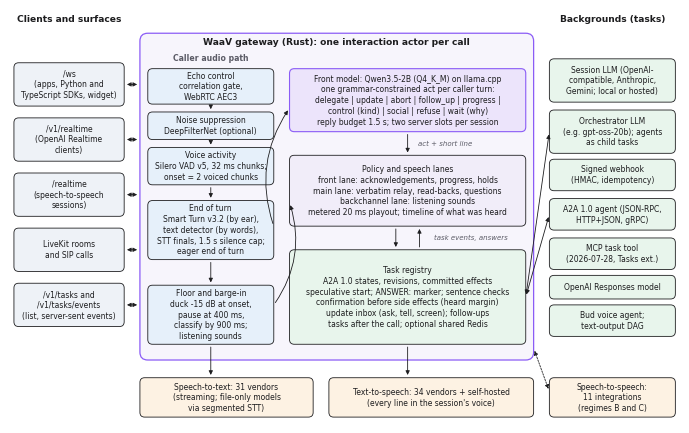

Generate this figure with matplotlib: (Note: this script raises an exception after producing the figure.)
"""Draw Figure 1 (architecture of Bud WaaV interaction mode) as a vector PDF.

Run: /home/bud/launch/venv/bin/python -I figures/architecture.py   (from /home/bud/launch/paper)
TikZ and rsvg-convert are not available on the build machine, so the figure is drawn with matplotlib.
Every label is a configuration default or a component named in the WaaV 1.1.0 documentation.
"""

import os

import matplotlib

matplotlib.use("pdf")
import matplotlib.pyplot as plt
from matplotlib.patches import FancyArrowPatch, FancyBboxPatch

plt.rcParams.update({
    "font.family": "DejaVu Sans",
    "font.size": 5.5,
    "pdf.fonttype": 42,
})

W, H = 170.0, 105.0
fig = plt.figure(figsize=(W / 25.4, H / 25.4))
ax = fig.add_axes([0, 0, 1, 1])
ax.set_xlim(0, W)
ax.set_ylim(0, H)
ax.axis("off")

INK = "#1d1d1f"
MUTED = "#5b5b66"
C_CLIENT = "#eef2f7"
C_GW = "#f7f5fc"
C_AUDIO = "#e6f0fa"
C_FRONT = "#ece4fb"
C_TASK = "#e8f5ec"
C_OUT = "#fdf2e3"
EDGE_GW = "#8b5cf6"


def box(x, y, w, h, text, fc, ec=INK, lw=0.6, bold=False, size=None, align="center", r=1.2):
    p = FancyBboxPatch((x, y), w, h, boxstyle=f"round,pad=0,rounding_size={r}",
                       fc=fc, ec=ec, lw=lw)
    ax.add_patch(p)
    tx = x + w / 2 if align == "center" else x + 1.6
    ax.text(tx, y + h / 2, text, ha=align, va="center", color=INK,
            fontsize=size or plt.rcParams["font.size"],
            fontweight="bold" if bold else "normal", linespacing=1.25)
    return p


def arrow(x1, y1, x2, y2, style="-|>", color=INK, lw=0.6, ls="-", rad=0.0):
    a = FancyArrowPatch((x1, y1), (x2, y2), arrowstyle=style, mutation_scale=6,
                        color=color, lw=lw, linestyle=ls,
                        connectionstyle=f"arc3,rad={rad}")
    ax.add_patch(a)


def label(x, y, text, size=5.6, color=MUTED, ha="center", style="italic"):
    ax.text(x, y, text, ha=ha, va="center", fontsize=size, color=color, style=style)


# ---------------------------------------------------------------- left: clients and surfaces
ax.text(15, 102, "Clients and surfaces", ha="center", fontsize=6.6, fontweight="bold", color=INK)
clients = [
    ("/ws\n(apps, Python and\nTypeScript SDKs, widget)", 86),
    ("/v1/realtime\n(OpenAI Realtime\nclients)", 72),
    ("/realtime\n(speech-to-speech\nsessions)", 58),
    ("LiveKit rooms\nand SIP calls", 44),
    ("/v1/tasks and\n/v1/tasks/events\n(list, server-sent events)", 30),
]
for t, y in clients:
    box(1, y - 5.5, 28, 11, t, C_CLIENT)
    arrow(29, y, 33, y, style="<|-|>")

# ---------------------------------------------------------------- centre: gateway
gx, gy, gw, gh = 33, 16, 100, 83
box(gx, gy, gw, gh, "", C_GW, ec=EDGE_GW, lw=0.9, r=2.0)
ax.text(gx + gw / 2, gy + gh - 3.0, "WaaV gateway (Rust): one interaction actor per call",
        ha="center", fontsize=6.6, fontweight="bold", color=INK)

ax.text(51, 92.0, "Caller audio path", ha="center", fontsize=5.6, fontweight="bold", color=MUTED)
ax_chain = [
    ("Echo control\ncorrelation gate,\nWebRTC AEC3", 81, 9),
    ("Noise suppression\nDeepFilterNet (optional)", 72, 7),
    ("Voice activity\nSilero VAD v5, 32 ms chunks;\nonset = 2 voiced chunks", 60.5, 9.5),
    ("End of turn\nSmart Turn v3.2 (by ear),\ntext detector (by words),\nSTT finals, 1.5 s silence cap;\neager end of turn", 41.5, 15),
    ("Floor and barge-in\nduck -15 dB at onset,\npause at 400 ms,\nclassify by 900 ms;\nlistening sounds", 20, 15),
]
for t, y, h in ax_chain:
    box(35, y, 32, h, t, C_AUDIO)
arrow(51, 81, 51, 79)
arrow(51, 72, 51, 70)
arrow(51, 60.5, 51, 56.5)
arrow(51, 41.5, 51, 35)

box(71, 74, 60, 16,
    "Front model: Qwen3.5-2B (Q4_K_M) on llama.cpp\n"
    "one grammar-constrained act per caller turn:\n"
    "delegate | update | abort | follow_up | progress |\n"
    "control (kind) | social | refuse | wait (why)\n"
    "reply budget 1.5 s; two server slots per session",
    C_FRONT, ec=EDGE_GW, lw=0.8)
box(71, 50, 60, 18,
    "Policy and speech lanes\n"
    "front lane: acknowledgements, progress, holds\n"
    "main lane: verbatim relay, read-backs, questions\n"
    "backchannel lane: listening sounds\n"
    "metered 20 ms playout; timeline of what was heard",
    "#f1edf9")
box(71, 20, 60, 24,
    "Task registry\n"
    "A2A 1.0 states, revisions, committed effects\n"
    "speculative start; ANSWER: marker; sentence checks\n"
    "confirmation before side effects (heard margin)\n"
    "update inbox (ask, tell, screen); follow-ups\n"
    "tasks after the call; optional shared Redis",
    C_TASK)

arrow(67, 50, 71, 80, rad=-0.25)
arrow(101, 74, 101, 68)
label(110.5, 71.0, "act + short line", size=5.0)
arrow(98, 50, 98, 44)
arrow(104, 44, 104, 50)
label(117, 47.0, "task events, answers", size=5.0)
arrow(67, 30, 71, 56, rad=0.25)

# ---------------------------------------------------------------- right: backgrounds
ax.text(153, 102, "Backgrounds (tasks)", ha="center", fontsize=6.6, fontweight="bold", color=INK)
bgs = [
    ("Session LLM (OpenAI-\ncompatible, Anthropic,\nGemini; local or hosted)", 87, 11),
    ("Orchestrator LLM\n(e.g. gpt-oss-20b); agents\nas child tasks", 74, 11),
    ("Signed webhook\n(HMAC, idempotency)", 63, 8),
    ("A2A 1.0 agent (JSON-RPC,\nHTTP+JSON, gRPC)", 53, 8),
    ("MCP task tool\n(2026-07-28, Tasks ext.)", 43, 8),
    ("OpenAI Responses model", 34.5, 6),
    ("Bud voice agent;\ntext-output DAG", 26, 8),
]
for t, y, h in bgs:
    box(137, y - h / 2, 32, h, t, C_TASK)
arrow(131, 32, 137, 53, style="<|-|>")
arrow(131, 32, 137, 74, style="<|-|>")

# ---------------------------------------------------------------- bottom: speech providers
box(33, 1.5, 44, 10, "Speech-to-text: 31 vendors\n(streaming; file-only models\nvia segmented STT)", C_OUT)
box(81, 1.5, 52, 10, "Text-to-speech: 34 vendors + self-hosted\n(every line in the session's voice)", C_OUT)
box(137, 1.5, 32, 10, "Speech-to-speech:\n11 integrations\n(regimes B and C)", C_OUT)
arrow(51, 20, 51, 11.5)
arrow(101, 20, 101, 11.5)
arrow(133, 19, 137, 8, style="<|-|>", ls=(0, (2, 1.5)), rad=0.0)

out = os.path.join(os.path.dirname(os.path.abspath(__file__)), "architecture.pdf")
fig.savefig(out)
print(out)
